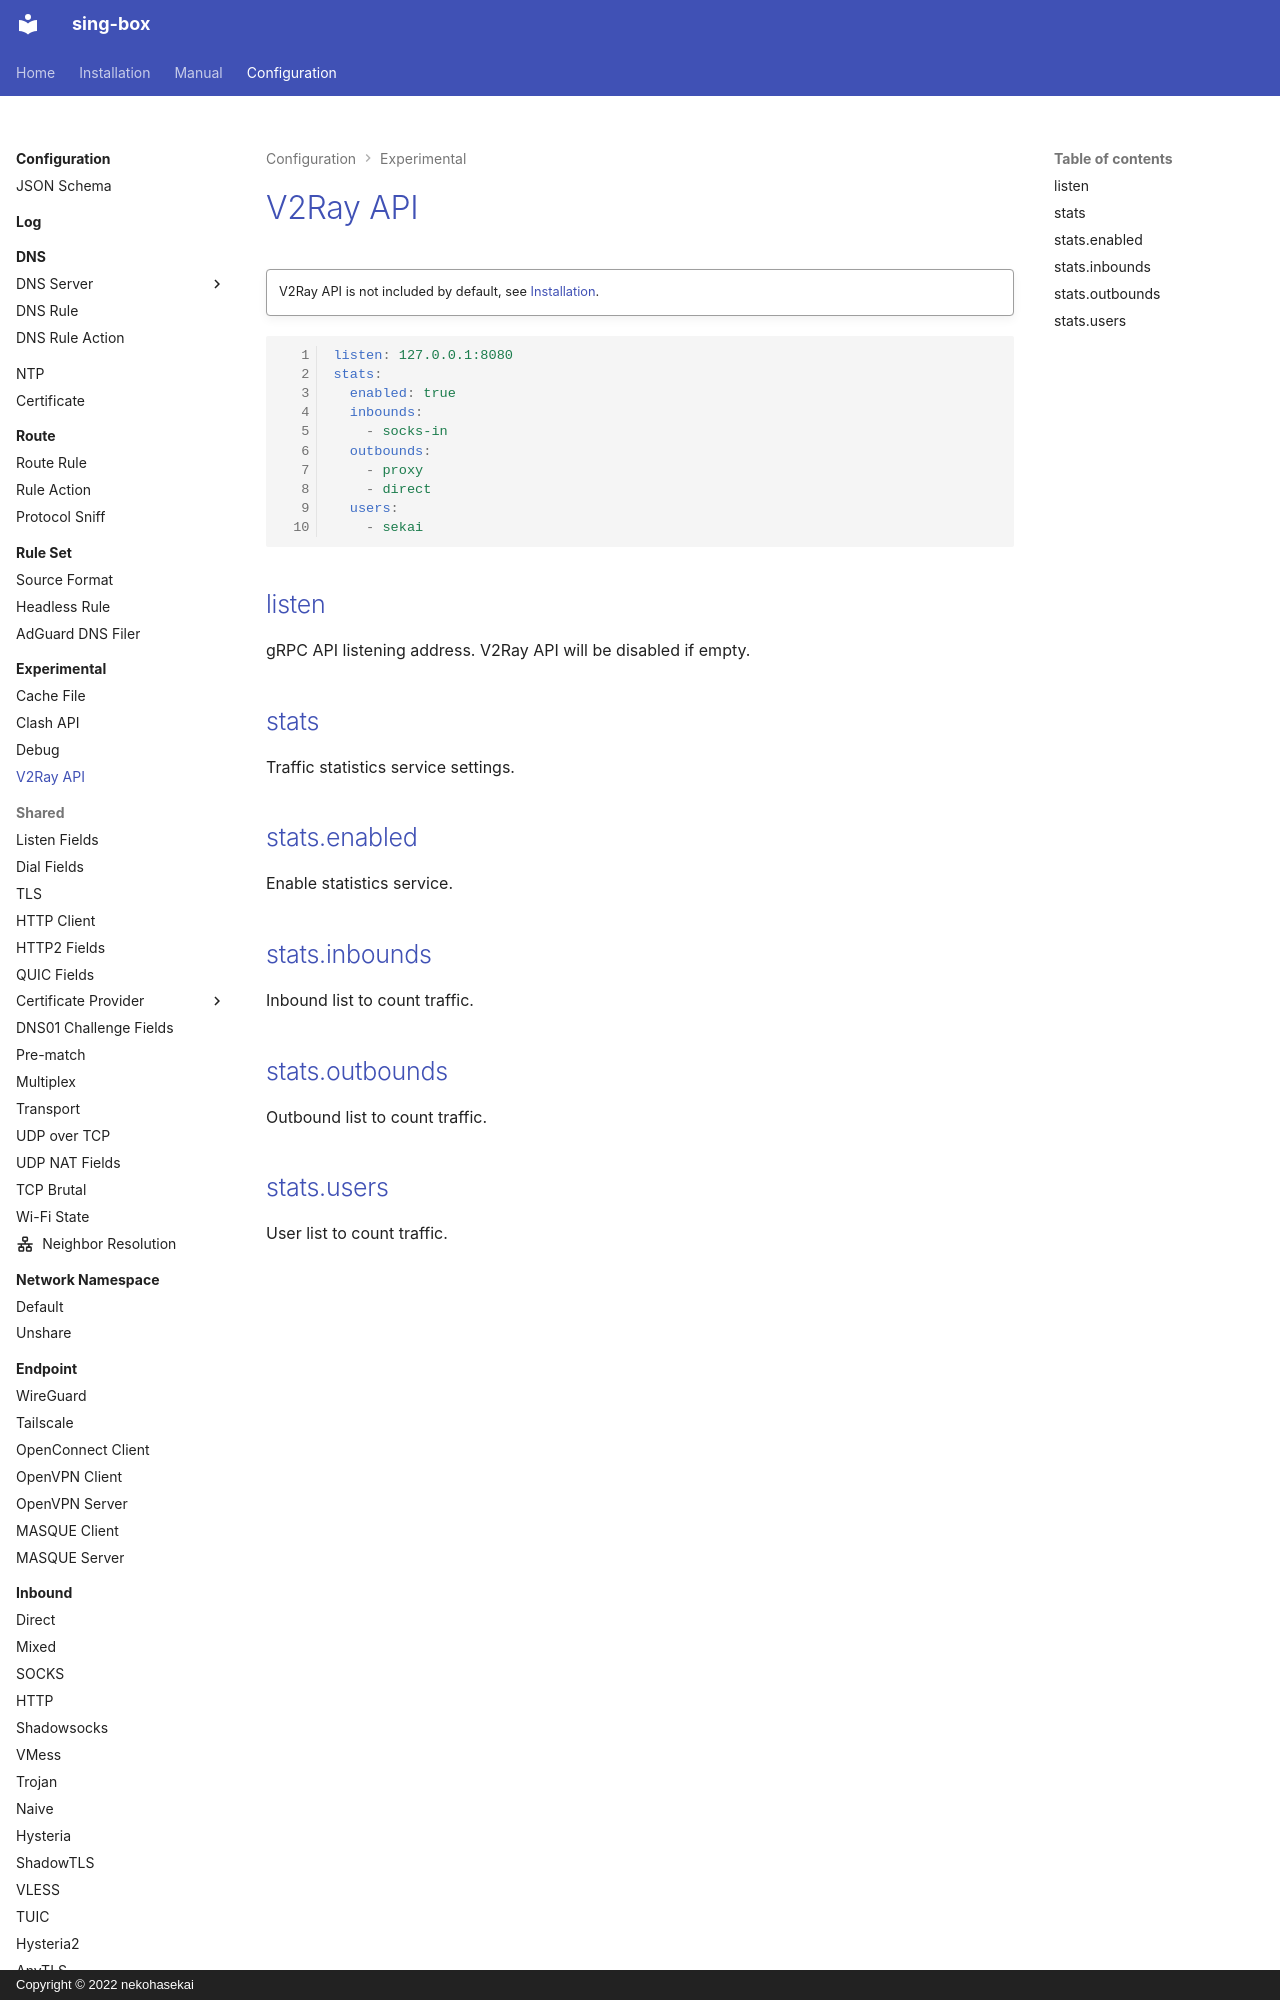

repository: Acheirial/sing-box · page: configuration/experimental/v2ray-api/index.html · generator: mkdocs · copyright: Copyright © 2022 nekohasekai

# V2Ray API

!!! quote ""

    V2Ray API is not included by default, see [Installation](/installation/build-from-source/#build-tags).

```{.yaml linenums="1"}
listen: 127.0.0.1:8080
stats:
  enabled: true
  inbounds:
    - socks-in
  outbounds:
    - proxy
    - direct
  users:
    - sekai
```

## listen

gRPC API listening address. V2Ray API will be disabled if empty.
